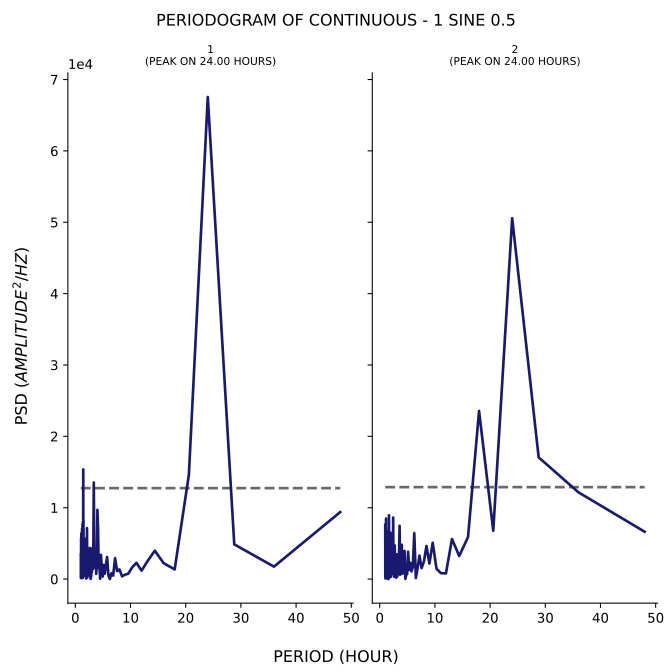

Values plotted in this chart, from the file beside it:
test, period, psd
1, 48.0, 9389
1, 36.0, 1742
1, 28.8, 4862
1, 24.0, 67552
1, 20.57, 14599
1, 18.0, 1353
1, 16.0, 2231
1, 14.4, 3981
1, 13.09, 2520
1, 12.0, 1170
1, 11.08, 2277
1, 10.29, 1625
1, 9.6, 754.1
1, 9.0, 610.8
1, 8.471, 381.2
1, 8.0, 1352
1, 7.579, 1115
1, 7.2, 2925
1, 6.857, 487
1, 6.545, 806
1, 6.261, 3.029
1, 6.0, 515.8
1, 5.76, 3090
1, 5.538, 1990
1, 5.333, 750.4
1, 5.143, 1971
1, 4.966, 348.7
1, 4.8, 1509
1, 4.645, 3397
1, 4.5, 49.19
1, 4.364, 1937
1, 4.235, 1479
1, 4.114, 7195
1, 4.0, 9696
1, 3.892, 2355
1, 3.789, 735.5
1, 3.692, 3293
1, 3.6, 1606
1, 3.512, 1680
1, 3.429, 4135
1, 3.349, 13532
1, 3.273, 5238
1, 3.2, 1414
1, 3.13, 2272
1, 3.064, 2291
1, 3.0, 980
1, 2.939, 4260
1, 2.88, 584.9
1, 2.824, 129
1, 2.769, 30.05
1, 2.717, 1172
1, 2.667, 421.1
1, 2.618, 4356
1, 2.571, 801.5
1, 2.526, 2605
1, 2.483, 1408
1, 2.441, 2691
1, 2.4, 1130
1, 2.361, 1784
1, 2.323, 3801
... 224 more rows
